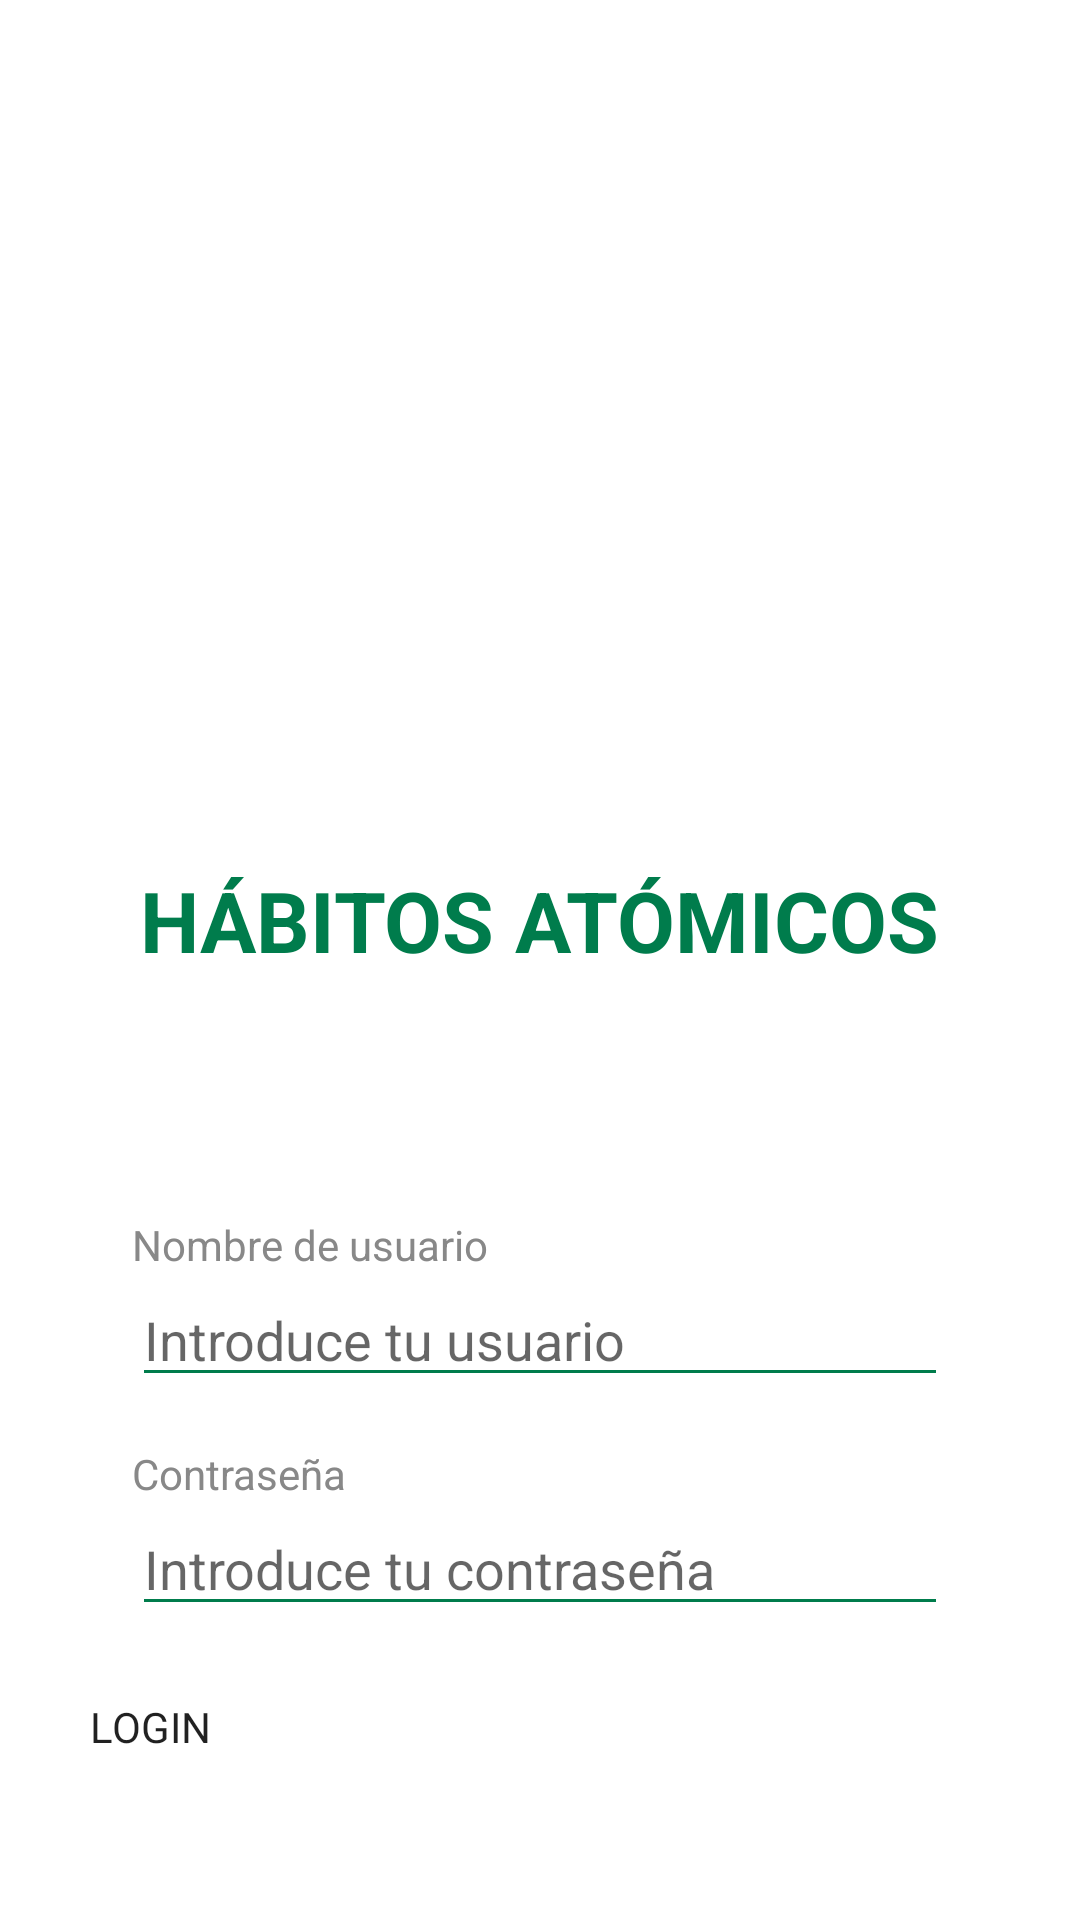

Reconstruct the res/layout file that produces this screen, plus the resources it refers to.
<!-- AndroidManifest.xml: application theme Theme.Projecte_M07 -->
<!-- res/layout/activity_main.xml -->
<?xml version="1.0" encoding="utf-8"?>
<LinearLayout xmlns:android="http://schemas.android.com/apk/res/android"
    xmlns:app="http://schemas.android.com/apk/res-auto"
    xmlns:tools="http://schemas.android.com/tools"
    android:id="@+id/main"
    android:layout_width="match_parent"
    android:layout_height="match_parent"
    android:background="@color/white"
    android:orientation="vertical"
    android:gravity="center_horizontal"
    android:padding="24dp"
    tools:context=".MainActivity">

    
    <ImageView
        android:layout_width="180dp"
        android:layout_height="180dp"
        android:src="@drawable/logo_app1"
        android:contentDescription="Logo de la app"
        android:layout_marginTop="60dp"
        android:layout_marginBottom="24dp" />

    
    <TextView
        android:layout_width="wrap_content"
        android:layout_height="wrap_content"
        android:text="HÁBITOS ATÓMICOS"
        android:textSize="28sp"
        android:textStyle="bold"
        android:textColor="@color/green_primary"
        android:layout_marginBottom="80dp" />

    
    <TextView
        android:layout_width="match_parent"
        android:layout_height="wrap_content"
        android:text="Nombre de usuario"
        android:textSize="14sp"
        android:textColor="@color/gray_dark"
        android:layout_marginStart="20dp"
        android:layout_marginEnd="20dp" />

    <EditText
        android:id="@+id/username"
        android:layout_width="match_parent"
        android:layout_height="wrap_content"
        android:hint="Introduce tu usuario"
        android:inputType="text"
        android:backgroundTint="@color/green_primary"
        android:layout_marginBottom="16dp"
        android:layout_marginStart="20dp"
        android:layout_marginEnd="20dp" />

    
    <TextView
        android:layout_width="match_parent"
        android:layout_height="wrap_content"
        android:text="Contraseña"
        android:textSize="14sp"
        android:textColor="@color/gray_dark"
        android:layout_marginStart="20dp"
        android:layout_marginEnd="20dp" />

    <EditText
        android:id="@+id/password"
        android:layout_width="match_parent"
        android:layout_height="wrap_content"
        android:hint="Introduce tu contraseña"
        android:inputType="textPassword"
        android:backgroundTint="@color/green_primary"
        android:layout_marginBottom="24dp"
        android:layout_marginStart="20dp"
        android:layout_marginEnd="20dp" />

    
    <androidx.appcompat.widget.AppCompatButton
        android:id="@+id/buttonLogin"
        android:layout_width="300dp"
        android:layout_height="50dp"
        android:text="LOGIN"
        style="@style/GreenBorderButton"
        android:layout_marginBottom="12dp" />

    
    <TextView
        android:id="@+id/buttonGoRegister"
        android:layout_width="wrap_content"
        android:layout_height="wrap_content"
        android:text="¿No tienes cuenta? Regístrate aquí"
        android:textSize="14sp"
        android:textStyle="bold"
        android:textColor="@color/green_primary"
        android:padding="8dp"
        android:layout_marginTop="12dp" />
</LinearLayout>
<!-- resources referenced by this layout -->
<resources>
  <color name="gray_dark">#FF888888</color>
  <color name="green_primary">#FF007C4C</color>
  <color name="white">#FFFFFFFF</color>
  <style name="Theme.Projecte_M07" parent="Base.Theme.Projecte_M07" />
  <style name="Base.Theme.Projecte_M07" parent="Theme.MaterialComponents.DayNight.NoActionBar">
          <item name="colorPrimary">@color/green_primary</item>
          <item name="colorPrimaryVariant">@color/green_primary</item>
          <item name="colorOnPrimary">@color/white</item>
          <item name="buttonStyle">@style/GreenBorderButton</item> 
      </style>
</resources>
